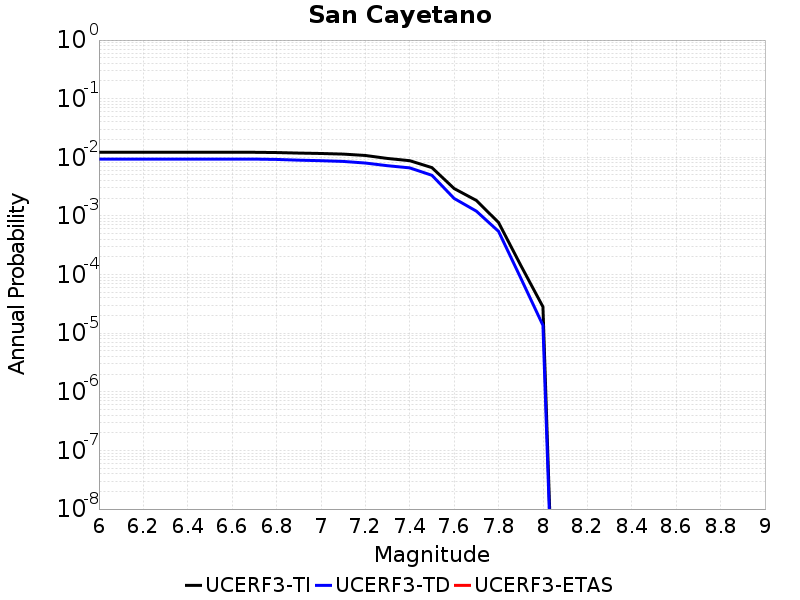

Source data for this figure (header and first rows):
Magnitude, UCERF3-TI Prob, UCERF3-TD Prob, UCERF3-ETAS Prob
6.0, 0.01218, 0.009319, 0.0
6.1, 0.01218, 0.009319, 0.0
6.2, 0.01218, 0.009319, 0.0
6.3, 0.01218, 0.009319, 0.0
6.4, 0.01218, 0.009319, 0.0
6.5, 0.01218, 0.009319, 0.0
6.6, 0.01218, 0.009319, 0.0
6.7, 0.01218, 0.009319, 0.0
6.8, 0.01205, 0.0092, 0.0
6.9, 0.01181, 0.008941, 0.0
7.0, 0.01162, 0.008754, 0.0
7.1, 0.01135, 0.008509, 0.0
7.2, 0.01075, 0.007987, 0.0
7.3, 0.009559, 0.007189, 0.0
7.4, 0.008757, 0.006604, 0.0
7.5, 0.006668, 0.004931, 0.0
7.6, 0.002932, 0.001988, 0.0
7.7, 0.001838, 0.001208, 0.0
7.8, 7.733494E-4, 5.4590666E-4, 0.0
7.9, 1.4383643E-4, 8.73418E-5, 0.0
8.0, 2.8216898E-5, 1.3631389E-5, 0.0
